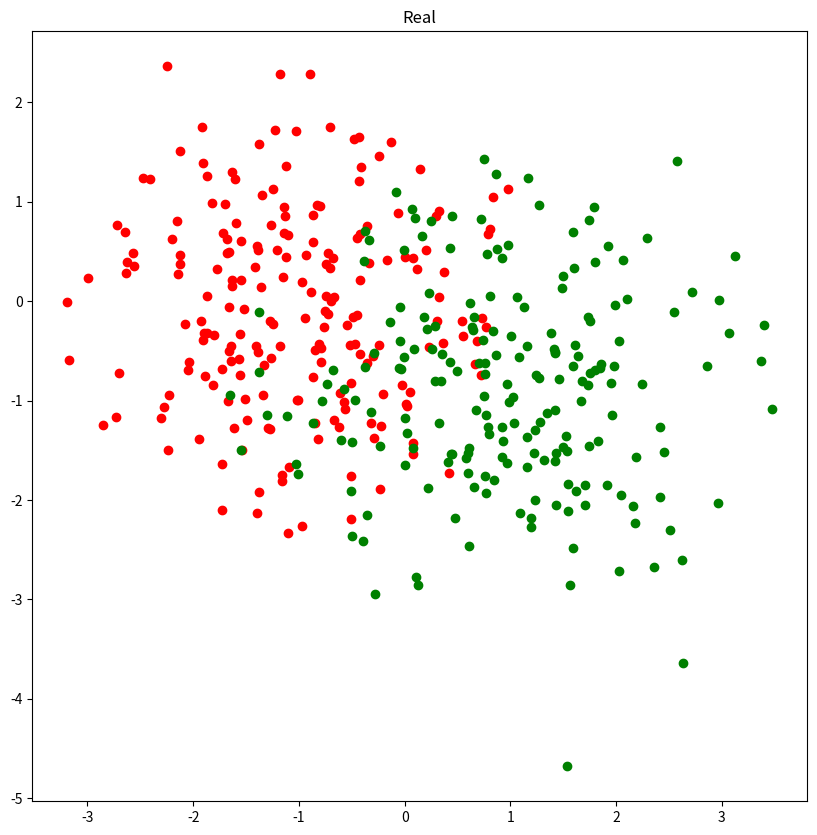
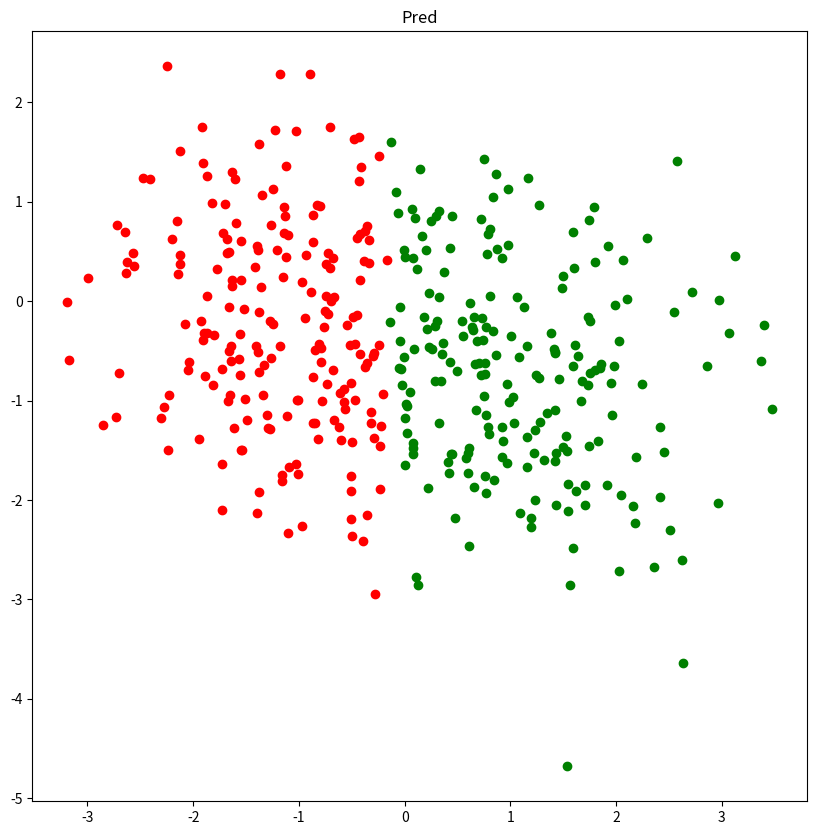

Write Python code to recreate these figures, in order.
# -*- coding: utf-8 -*-
# @Date  : 2020/5/27
# @Author: Luokun
# @Email : olooook@outlook.com

import matplotlib.pyplot as plt
import numpy as np


class AdaBoost:
    """
    Adaptive Boosting(自适应提升算法)
    """

    def __init__(self, n_estimators: int, lr=0.01, eps=1e-5):
        """
        :param n_estimators: 弱分类器个数
        :param eps: 误差阈值
        """
        self.n_estimators, self.lr, self.eps = n_estimators, lr, eps
        self.estimators = []
        self.alpha = np.empty([n_estimators])  # 弱分类器权重
        self._X, self._Y, self._weights = None, None, None

    def fit(self, X: np.ndarray, Y: np.ndarray):
        self._X, self._Y, self._weights = X, Y, np.full([len(X)], 1 / len(X))
        estimators = [self._WeakEstimator(f, self.lr) for f in range(X.shape[1])]  # 所有特征的弱分类器
        predictions = np.zeros([len(estimators), len(Y)])  # 弱分类器输出
        for i, estimator in enumerate(estimators):
            estimator.fit(X, Y)  # 逐特征训练弱分类器
            predictions[i] = estimator(X)  # 记录所有弱分类器输出
        for k in range(self.n_estimators):
            errors = np.array([
                np.sum(np.where(pred == Y, 0, self._weights)) for pred in predictions
            ])  # 计算每一个弱分类器的带权重误差
            idx = np.argmin(errors).item()  # 选择最小误差
            if errors[idx] < self.eps:  # 误差达到阈值，停止
                break
            self.estimators.append(estimators[idx])  # 添加弱分类器
            self._update_alpha(k, errors[idx])  # 更新弱分类器权重
            self._update_weights(k, predictions[idx])  # 更新样本权重
        self._X, self._Y, self._weights = None, None, None

    def predict(self, X: np.ndarray):
        pred = np.array([
            alpha * estimator(X) for alpha, estimator in zip(self.alpha, self.estimators)
        ])
        pred = np.sum(pred, axis=0)
        return np.where(pred > 0, 1, -1)

    def _update_alpha(self, k: int, e: float):  # 更新弱分类器权重
        self.alpha[k] = .5 * np.log((1 - e) / e)

    def _update_weights(self, k: int, pred: np.ndarray):  # 更新样本权重
        exp_res = np.exp(-self.alpha[k] * self._Y * pred)
        self._weights = self._weights * exp_res / (self._weights @ exp_res)

    class _WeakEstimator:  # 弱分类器, 一阶决策树
        def __init__(self, feature: int, lr: float):
            self.feature, self.lr = feature, lr  # 划分特征、学习率
            self.div, self.sign = None, None  # 划分值、符号

        def fit(self, X: np.ndarray, Y: np.ndarray):
            Xf, max_corr = X[:, self.feature], 0
            for value in np.arange(Xf.min(), Xf.max() + self.lr, self.lr):
                pos_corr = np.sum(np.where(Xf > value, 1, -1) == Y)
                neg_corr = len(Xf) - pos_corr
                if pos_corr > max_corr:
                    self.div, self.sign, max_corr = value, 1, pos_corr
                elif neg_corr > max_corr:
                    self.div, self.sign, max_corr = value, -1, neg_corr

        def __call__(self, X: np.ndarray):
            return np.where(X[:, self.feature] > self.div, self.sign, -self.sign)


def load_data():
    x, y = np.random.randn(2, 200, 2), np.zeros([2, 200])
    x[0] += np.array([-1, 0])
    x[1] += np.array([1, -1])
    y[0] = -1
    y[1] = 1
    return x, y


def plot_scatter(xys, title):
    plt.figure(figsize=(10, 10))
    for xy, color in zip(xys, ['r', 'g', 'b']):
        plt.scatter(xy[:, 0], xy[:, 1], color=color)
    plt.title(title)
    plt.show()


if __name__ == '__main__':
    x, y = load_data()
    plot_scatter(x, 'Real')

    x = x.reshape(-1, 2)
    y = y.flatten()

    # train
    ab = AdaBoost(5)
    ab.fit(x, y)

    pred = ab.predict(x)
    plot_scatter([x[pred == i] for i in [-1, 1]], 'Pred')

    # print accuracy
    acc = np.sum(pred == y) / len(pred)
    print(f'Acc = {100 * acc:.2f}%')
